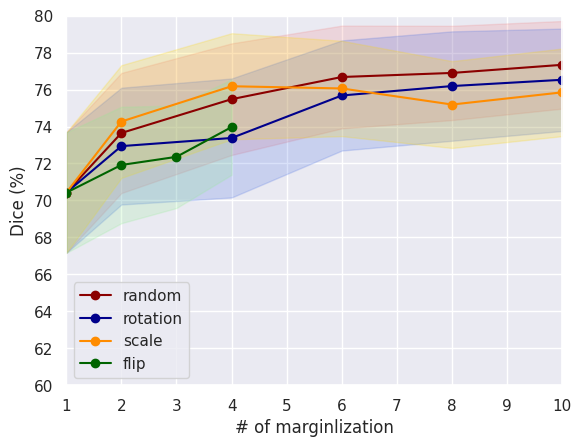

Write Python code to recreate this figure.
import pandas as pd
import seaborn as sns
import matplotlib.pyplot as plt
import numpy as np

sns.set_theme(style="darkgrid")

############### Demo implementation ################
# time = np.arange(0, 2*np.pi, 0.1)
# sin_waves = np.sin(time)
# sin_waves = np.expand_dims(sin_waves, axis=-1)
# noise = np.random.random((time.size, 10)) - 0.5
# data = sin_waves + noise
# data_mean = np.mean(data, axis=1)
# data_std = np.std(data, axis=1)
# data_var = np.var(data, axis=1)
# data_max = np.max(data, axis=1)
# data_min = np.min(data, axis=1)
# plt.figure()
# print(time)
# plt.plot(time, data_mean,marker='o', color='deeppink', label='mean')
# plt.plot(time, sin_waves, 'b-', label='ideal')
# plt.fill_between(time, data_mean - data_std, data_mean + data_std, color='violet', alpha=0.2)
# plt.legend()

######################################################
############## Our implementation ####################

mar_num = np.array([1,2,4,6,8,10])
mar_num_flip = np.array([1,2,3,4])
rand_dice = np.array([70.42 ,
73.65,
75.48 ,
76.68 ,
76.90 ,
77.34 ,
])
rand_dice_std = np.array([3.26 ,
3.25 ,
3.02 ,
2.78 ,
2.55 ,
2.37 ,
])
rot_dice = np.array([70.42 ,
72.94 ,
73.38 ,
75.68 ,
76.19 ,
76.53 ,
])
rot_dice_std = np.array([3.26 ,
3.16 ,
3.22 ,
2.98 ,
2.96 ,
2.77 ,
])
scale_dice = np.array([70.42 ,
74.27 ,
76.18 ,
76.06 ,
75.19 ,
75.85
])
scale_dice_std = np.array([3.26 ,
3.05 ,
2.87 ,
2.58 ,
2.35 ,
2.37
])
flip_dice = np.array([70.42 ,
71.92 ,
72.36 ,
73.97
])
flip_dice_std = np.array([3.26 ,
3.15 ,
2.77 ,
2.58
])

def draw_shaddow_line(x,y,std,line_color='deeppink',shadow_color='violet',label='rand'):
    plt.plot(x, y, color=line_color, marker='o',label=label)
    plt.fill_between(x, y - std, y + std, color=shadow_color, alpha=0.2)
plt.figure()
plt.xlim((1,10))
plt.ylim((60,80))
plt.xlabel('# of marginlization')
plt.ylabel('Dice (%)')
x_ticket = np.arange(1,10.5,1)
y_ticket = np.arange(60,80.5,2)
draw_shaddow_line(mar_num,rand_dice,rand_dice_std,line_color='darkred',shadow_color='lightcoral',label='random')
draw_shaddow_line(mar_num,rot_dice,rot_dice_std,line_color='darkblue',shadow_color='royalblue',label='rotation')
draw_shaddow_line(mar_num,scale_dice,scale_dice_std,line_color='darkorange',shadow_color='gold',label='scale')
draw_shaddow_line(mar_num_flip,flip_dice,flip_dice_std,line_color='darkgreen',shadow_color='lightgreen',label='flip')
plt.xticks(x_ticket)
plt.yticks(y_ticket)
plt.legend()
plt.savefig('marg_dice.png', bbox_inches='tight')




plt.show()


# 把数据填进上面这个代码